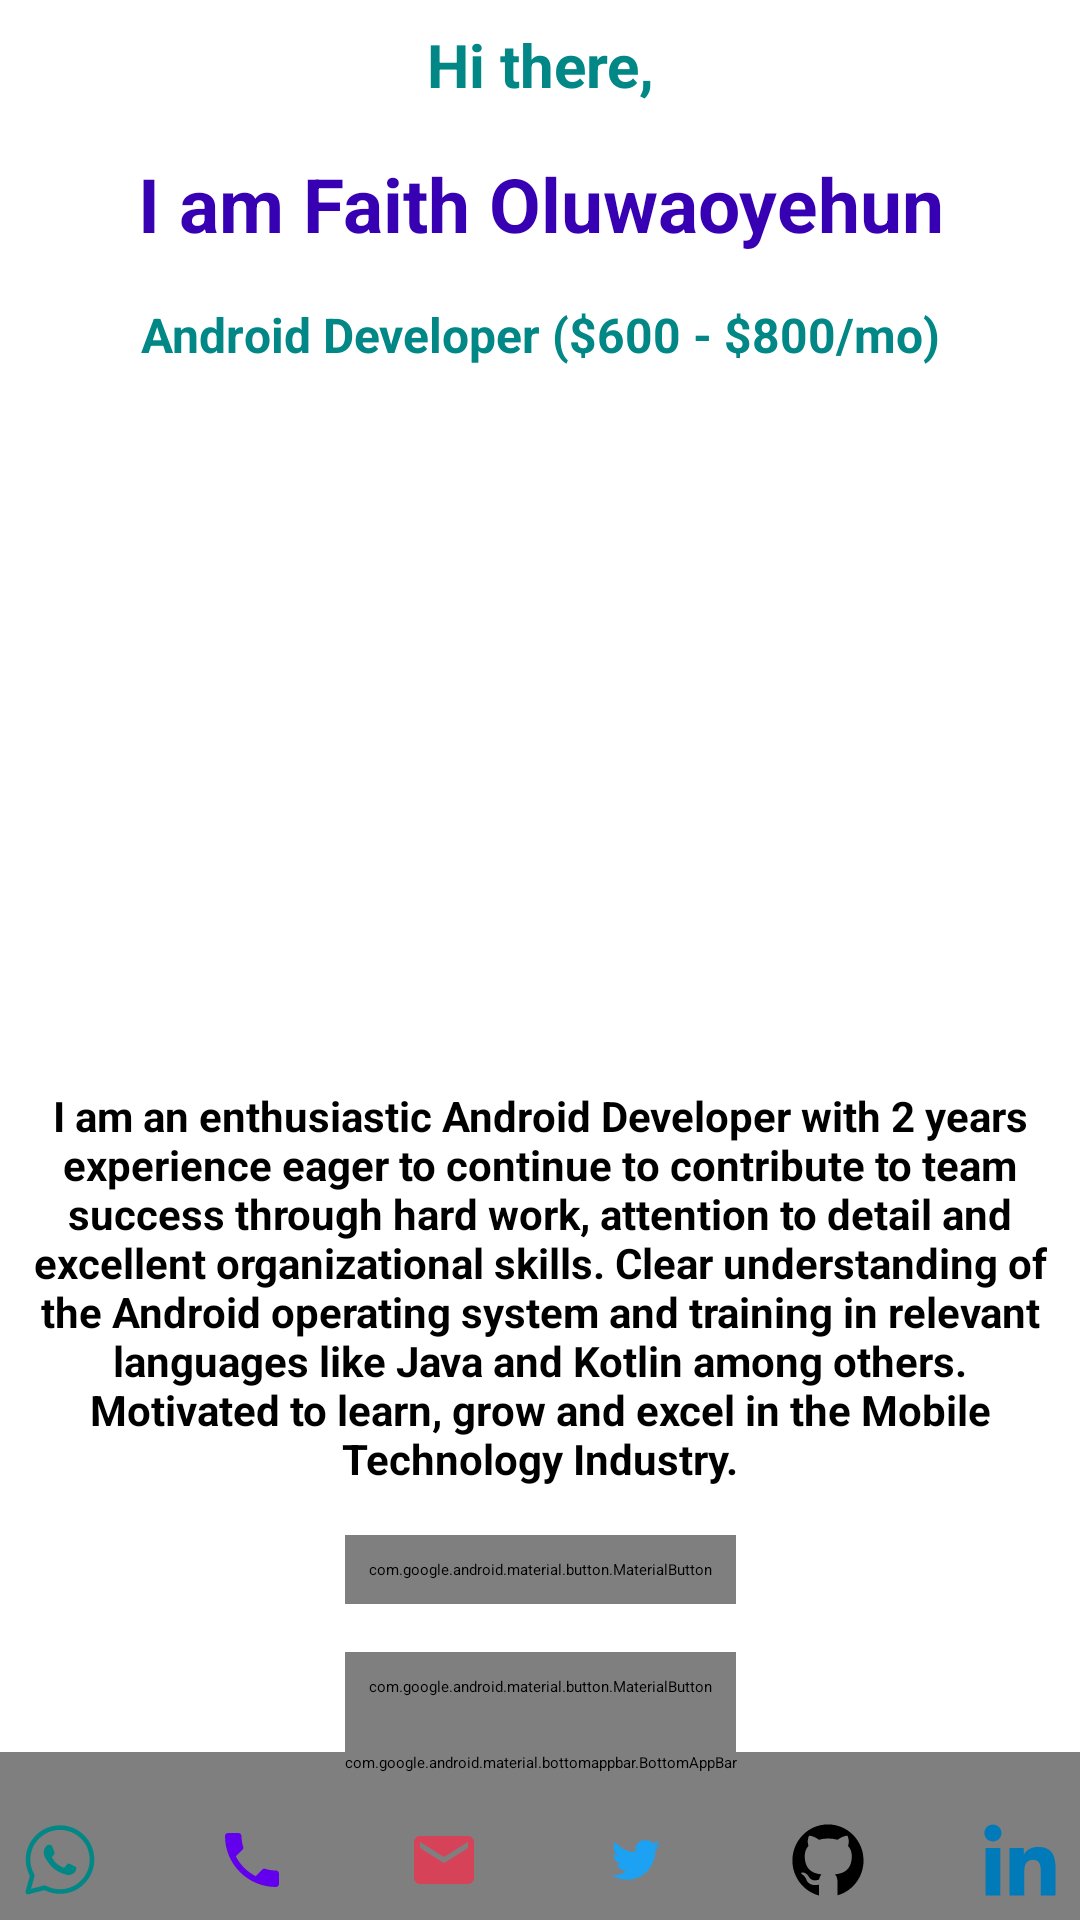

Android layout source for this screen:
<!-- AndroidManifest.xml: application theme Theme.Splash -->
<!-- res/layout/intro_screen.xml -->
<?xml version="1.0" encoding="utf-8"?>
<androidx.coordinatorlayout.widget.CoordinatorLayout xmlns:android="http://schemas.android.com/apk/res/android"
    xmlns:app="http://schemas.android.com/apk/res-auto"
    xmlns:tools="http://schemas.android.com/tools"
    android:id="@+id/coordinator"
    android:layout_width="match_parent"
    android:layout_height="match_parent"
    android:fitsSystemWindows="true"
    tools:context=".ui.IntroFragment">

    <androidx.core.widget.NestedScrollView
        android:layout_width="match_parent"
        android:layout_height="wrap_content"
        app:layout_behavior="com.google.android.material.appbar.AppBarLayout$ScrollingViewBehavior">

        <androidx.constraintlayout.widget.ConstraintLayout
            android:layout_width="match_parent"
            android:layout_height="match_parent">

            <com.google.android.material.textview.MaterialTextView
                android:id="@+id/greeting"
                android:layout_width="0dp"
                android:layout_height="wrap_content"
                android:gravity="center"
                android:padding="8dp"
                android:text="@string/greeting"
                android:textColor="@color/design_default_color_secondary_variant"
                android:textSize="20sp"
                android:textStyle="bold"
                app:layout_constraintEnd_toEndOf="parent"
                app:layout_constraintStart_toStartOf="parent"
                app:layout_constraintTop_toTopOf="parent" />

            <com.google.android.material.textview.MaterialTextView
                android:id="@+id/name"
                android:layout_width="0dp"
                android:layout_height="wrap_content"
                android:gravity="center"
                android:padding="8dp"
                android:text="@string/my_name"
                android:textColor="@color/design_default_color_primary_variant"
                android:textSize="25sp"
                android:textStyle="bold"
                app:layout_constraintEnd_toEndOf="parent"
                app:layout_constraintStart_toStartOf="parent"
                app:layout_constraintTop_toBottomOf="@id/greeting" />

            <com.google.android.material.textview.MaterialTextView
                android:id="@+id/job"
                android:layout_width="0dp"
                android:layout_height="wrap_content"
                android:gravity="center"
                android:padding="8dp"
                android:text="@string/job"
                android:textColor="@color/design_default_color_secondary_variant"
                android:textSize="16sp"
                android:textStyle="bold"
                app:layout_constraintEnd_toEndOf="parent"
                app:layout_constraintStart_toStartOf="parent"
                app:layout_constraintTop_toBottomOf="@id/name" />

            <com.google.android.material.imageview.ShapeableImageView
                android:id="@+id/profile_picture"
                android:layout_width="200dp"
                android:layout_height="200dp"
                android:layout_marginTop="16dp"
                android:scaleType="fitXY"
                app:layout_constraintEnd_toEndOf="parent"
                app:layout_constraintStart_toStartOf="parent"
                app:layout_constraintTop_toBottomOf="@id/job"
                app:shapeAppearanceOverlay="@style/CircularImage"
                tools:srcCompat="@tools:sample/avatars" />

            <com.google.android.material.textview.MaterialTextView
                android:id="@+id/about_me"
                android:layout_width="0dp"
                android:layout_height="wrap_content"
                android:layout_marginTop="8dp"
                android:gravity="center"
                android:padding="8dp"
                android:text="@string/about_me"
                android:textSize="14sp"
                android:textStyle="bold"
                app:layout_constraintEnd_toEndOf="parent"
                app:layout_constraintStart_toStartOf="parent"
                app:layout_constraintTop_toBottomOf="@id/profile_picture" />

            <com.google.android.material.button.MaterialButton
                android:id="@+id/hire_me"
                android:layout_width="wrap_content"
                android:layout_height="wrap_content"
                android:layout_marginTop="8dp"
                android:padding="8dp"
                android:text="@string/hire_me"
                app:layout_constraintEnd_toEndOf="parent"
                app:layout_constraintStart_toStartOf="parent"
                app:layout_constraintTop_toBottomOf="@id/about_me" />

            <com.google.android.material.button.MaterialButton
                android:id="@+id/know_me"
                style="@style/Widget.MaterialComponents.Button.OutlinedButton"
                android:layout_width="wrap_content"
                android:layout_height="wrap_content"
                android:layout_marginTop="16dp"
                android:padding="8dp"
                android:text="@string/know_me_more"
                app:layout_constraintEnd_toEndOf="parent"
                app:layout_constraintStart_toStartOf="parent"
                app:layout_constraintTop_toBottomOf="@id/hire_me" />
        </androidx.constraintlayout.widget.ConstraintLayout>
    </androidx.core.widget.NestedScrollView>

    <com.google.android.material.bottomappbar.BottomAppBar
        android:id="@+id/bottom_app_bar"
        style="@style/Widget.MaterialComponents.BottomAppBar"
        android:layout_width="match_parent"
        android:layout_height="wrap_content"
        android:layout_gravity="bottom" />

    <FrameLayout
        android:id="@+id/frame"
        android:layout_width="match_parent"
        android:layout_height="wrap_content"
        android:elevation="16dp"
        android:visibility="visible"
        app:behavior_hideable="true"
        app:layout_behavior="@string/bottom_sheet_behavior">

        <include
            android:id="@+id/contacts"
            layout="@layout/contact_layout" />
    </FrameLayout>
</androidx.coordinatorlayout.widget.CoordinatorLayout>
<!-- res/layout/contact_layout.xml (included above) -->
<?xml version="1.0" encoding="utf-8"?>
<androidx.constraintlayout.widget.ConstraintLayout xmlns:android="http://schemas.android.com/apk/res/android"
    xmlns:app="http://schemas.android.com/apk/res-auto"
    android:layout_width="match_parent"
    android:layout_height="wrap_content"
    app:layout_constraintBottom_toBottomOf="parent"
    android:padding="8dp">

    <com.google.android.material.imageview.ShapeableImageView
        android:id="@+id/whatsapp"
        android:layout_width="wrap_content"
        android:layout_height="wrap_content"
        app:layout_constraintEnd_toStartOf="@+id/phone"
        app:layout_constraintHorizontal_bias="0.5"
        android:background="?attr/selectableItemBackgroundBorderless"
        app:layout_constraintHorizontal_chainStyle="spread_inside"
        app:layout_constraintStart_toStartOf="parent"
        app:layout_constraintTop_toTopOf="parent"
        app:srcCompat="@drawable/ic_whatsapp_logo_4453" />

    <com.google.android.material.imageview.ShapeableImageView
        android:id="@+id/phone"
        android:layout_width="wrap_content"
        android:layout_height="wrap_content"
        android:background="?attr/selectableItemBackgroundBorderless"
        app:layout_constraintEnd_toStartOf="@+id/email"
        app:layout_constraintHorizontal_bias="0.5"
        app:layout_constraintStart_toEndOf="@+id/whatsapp"
        app:layout_constraintTop_toTopOf="parent"
        app:srcCompat="@drawable/ic_baseline_phone_24" />

    <com.google.android.material.imageview.ShapeableImageView
        android:id="@+id/email"
        android:layout_width="wrap_content"
        android:layout_height="wrap_content"
        app:layout_constraintEnd_toStartOf="@+id/twitter"
        app:layout_constraintHorizontal_bias="0.5"
        android:background="?attr/selectableItemBackgroundBorderless"
        app:layout_constraintStart_toEndOf="@+id/phone"
        app:layout_constraintTop_toTopOf="parent"
        app:srcCompat="@drawable/ic_baseline_email_24" />

    <com.google.android.material.imageview.ShapeableImageView
        android:id="@+id/twitter"
        android:layout_width="wrap_content"
        android:layout_height="wrap_content"
        app:layout_constraintEnd_toStartOf="@+id/github"
        android:background="?attr/selectableItemBackgroundBorderless"
        app:layout_constraintHorizontal_bias="0.5"
        app:layout_constraintStart_toEndOf="@+id/email"
        app:layout_constraintTop_toTopOf="parent"
        app:srcCompat="@drawable/ic_twitter_logo_2429" />

    <com.google.android.material.imageview.ShapeableImageView
        android:id="@+id/github"
        android:layout_width="wrap_content"
        android:layout_height="wrap_content"
        app:layout_constraintEnd_toStartOf="@+id/linkedIn"
        app:layout_constraintHorizontal_bias="0.5"
        app:layout_constraintStart_toEndOf="@+id/twitter"
        android:background="?attr/selectableItemBackgroundBorderless"
        app:layout_constraintTop_toTopOf="parent"
        app:srcCompat="@drawable/ic_github_logo_6532" />

    <com.google.android.material.imageview.ShapeableImageView
        android:id="@+id/linkedIn"
        android:layout_width="wrap_content"
        android:layout_height="wrap_content"
        app:layout_constraintEnd_toEndOf="parent"
        app:layout_constraintHorizontal_bias="0.5"
        app:layout_constraintStart_toEndOf="@id/github"
        android:background="?attr/selectableItemBackgroundBorderless"
        app:layout_constraintTop_toTopOf="parent"
        app:srcCompat="@drawable/ic_linkedin_130" />

</androidx.constraintlayout.widget.ConstraintLayout>
<!-- resources referenced by this layout -->
<resources>
  <!-- drawable ic_baseline_email_24 (drawable) -->
  <vector xmlns:android="http://schemas.android.com/apk/res/android"
      android:width="24dp"
      android:height="24dp"
      android:autoMirrored="true"
      android:tint="#E8DF3E56"
      android:viewportWidth="24"
      android:viewportHeight="24">
      <path
          android:fillColor="@android:color/white"
          android:pathData="M20,4L4,4c-1.1,0 -1.99,0.9 -1.99,2L2,18c0,1.1 0.9,2 2,2h16c1.1,0 2,-0.9 2,-2L22,6c0,-1.1 -0.9,-2 -2,-2zM20,8l-8,5 -8,-5L4,6l8,5 8,-5v2z" />
  </vector>
  <!-- drawable ic_baseline_phone_24 (drawable) -->
  <vector xmlns:android="http://schemas.android.com/apk/res/android"
      android:width="24dp"
      android:height="24dp"
      android:autoMirrored="true"
      android:tint="@color/design_default_color_primary"
      android:viewportWidth="24"
      android:viewportHeight="24">
      <path
          android:fillColor="@android:color/white"
          android:pathData="M6.62,10.79c1.44,2.83 3.76,5.14 6.59,6.59l2.2,-2.2c0.27,-0.27 0.67,-0.36 1.02,-0.24 1.12,0.37 2.33,0.57 3.57,0.57 0.55,0 1,0.45 1,1V20c0,0.55 -0.45,1 -1,1 -9.39,0 -17,-7.61 -17,-17 0,-0.55 0.45,-1 1,-1h3.5c0.55,0 1,0.45 1,1 0,1.25 0.2,2.45 0.57,3.57 0.11,0.35 0.03,0.74 -0.25,1.02l-2.2,2.2z" />
  </vector>
  <string name="about_me">I am an enthusiastic Android Developer with 2 years experience eager to continue to contribute to team success through hard work, attention to detail and excellent organizational skills. Clear understanding of the Android operating system and training in relevant languages like Java and Kotlin among others. Motivated to learn, grow and excel in the Mobile Technology Industry.</string>
  <string name="greeting">Hi there,</string>
  <string name="hire_me">Hire me</string>
  <string name="job">Android Developer ($600 - $800/mo)</string>
  <string name="know_me_more">know me more</string>
  <string name="my_name">I am Faith Oluwaoyehun</string>
  <style name="CircularImage" parent="">
          <item name="cornerSize">50%</item>
      </style>
  <style name="Theme.Splash" parent="Theme.SplashScreen">
          <item name="windowSplashScreenBackground">@color/white</item>
          <item name="windowSplashScreenAnimatedIcon">@drawable/ic_baseline_work_24</item>
          <item name="postSplashScreenTheme">@style/Theme.Resume</item>
  
  
          
          <item name="android:statusBarColor" tools:targetApi="l">@color/white</item>
          <item name="android:navigationBarColor">@color/white</item>
          <item name="android:windowLightStatusBar">true</item>
      </style>
  <style name="Theme.Resume" parent="Theme.MaterialComponents.DayNight.NoActionBar">
          
          <item name="colorPrimary">@color/purple_500</item>
          <item name="colorPrimaryVariant">@color/purple_700</item>
          <item name="colorOnPrimary">@color/white</item>
          
          <item name="colorSecondary">@color/teal_200</item>
          <item name="colorSecondaryVariant">@color/teal_700</item>
          <item name="colorOnSecondary">@color/black</item>
          
          <item name="android:statusBarColor" tools:targetApi="l">@color/white</item>
          <item name="android:windowLightStatusBar">true</item>
          
          <item name="fontFamily">@font/imprima</item>
      </style>
  <!-- not gathered from this repository: default colours our renderer supplied (Android Studio template values) -->
  <color name="purple_500">#FF6200EE</color>
  <color name="purple_700">#FF3700B3</color>
  <color name="teal_200">#FF03DAC5</color>
  <color name="teal_700">#FF018786</color>
  <color name="black">#FF000000</color>
  <color name="white">#FFFFFFFF</color>
</resources>
